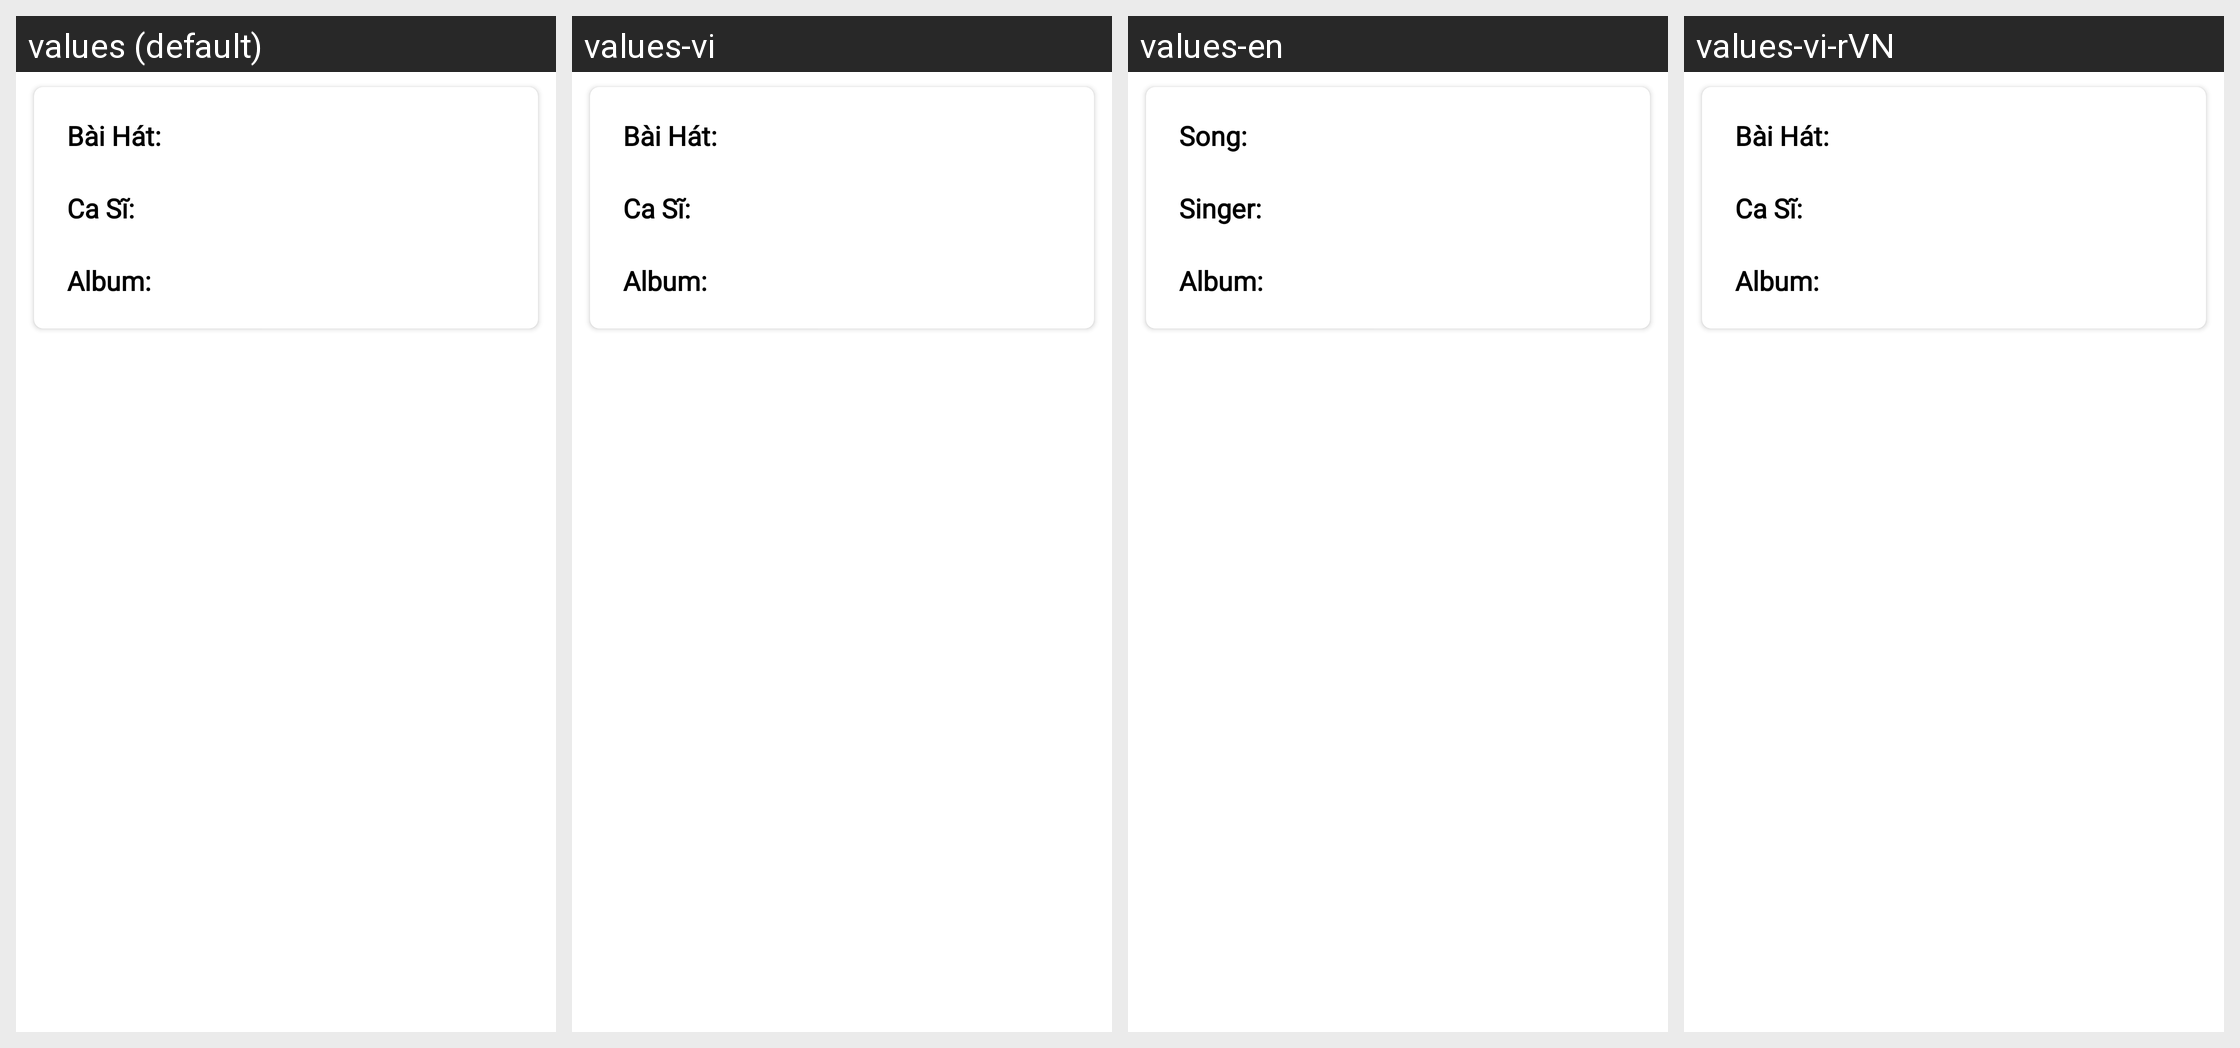

Strings drawn on this Android screen and how each of the app's shown locales translates them:
Android screen res/layout/fragment_list_song_playing.xml rendered under 4 locales, left to right: values (default), values-vi, values-en, values-vi-rVN. Device: Nexus 5 (rendered at 1080×1920; each locale shown at half size, 540×960, under a caption strip naming it); theme Theme.DoAnMp3.
Strings drawn on this screen, with the default value and each locale's value (text and hints the layout hard-codes, and strings that could not be matched under every locale, appear in the picture but are not listed):

song_play
  values: Bài Hát:
  values-vi: Bài Hát:
  values-en: Song:
  values-vi-rVN: Bài Hát:

singer_play
  values: Ca Sĩ:
  values-vi: Ca Sĩ:
  values-en: Singer:
  values-vi-rVN: Ca Sĩ:

album_play
  values: Album:
  values-vi: Album:
  values-en: Album:
  values-vi-rVN: Album:
